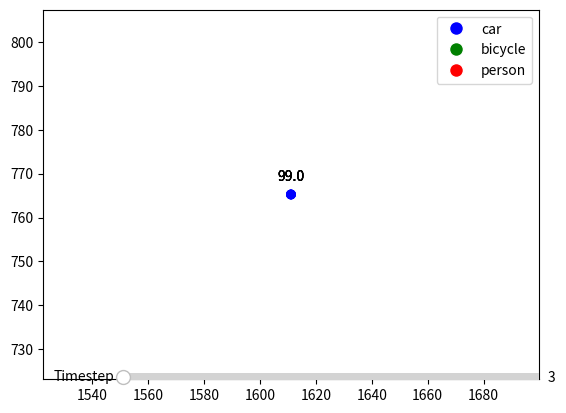

Source code (Python):
# -*- coding: utf-8 -*-
"""
Created on Wed May  8 16:11:34 2024

[redacted]
"""

import pandas as pd
import matplotlib.pyplot as plt
from matplotlib.widgets import Slider
import numpy as np

# Sample DataFrame (replace this with your actual DataFrame)
data = {
    'timestep': [3.0, 4.0, 5.0, 6.0, 7.0],
    'x': [1611.14300, 1611.14300, 1611.14300, 1611.14300, 1611.14300],
    'y': [765.25620, 765.25620, 765.25620, 765.25620, 765.25620],
    'class': ['car', 'car', 'car', 'car', 'car'],
    'trajectory_id': [99.0, 99.0, 99.0, 99.0, 99.0]
}
df = pd.DataFrame(data)

# Create figure and axes
fig, ax = plt.subplots()

# Define colors for different classes
class_colors = {'car': 'blue', 'bicycle': 'green', 'person': 'red'}

# Plot initial frame
sc = ax.scatter(df['x'], df['y'], c=df['class'].map(class_colors))

# Add legend for classes
legend_elements = [plt.Line2D([0], [0], marker='o', color='w', label=class_name, markersize=10, markerfacecolor=color)
                   for class_name, color in class_colors.items()]
ax.legend(handles=legend_elements, loc='upper right')

# Function to annotate trajectories
def annotate_trajectory(trajectory_id, x, y):
    ax.annotate(str(trajectory_id), (x, y), textcoords="offset points", xytext=(0,10), ha='center')

# Add trajectory annotations
for index, row in df.iterrows():
    annotate_trajectory(row['trajectory_id'], row['x'], row['y'])

# Add slider
ax_timestep = plt.axes([0.25, 0.1, 0.65, 0.03], facecolor='lightgoldenrodyellow')
s_timestep = Slider(ax_timestep, 'Timestep', df['timestep'].min(), df['timestep'].max(), valinit=df['timestep'].min(), valstep=1)

# Update function for animation
def update(frame):
    frame_data = df[df['timestep'] == frame]
    sc.set_offsets(frame_data[['x', 'y']])
    sc.set_color(frame_data['class'].map(class_colors))

# Function to update plot when slider value changes
def update_slider(val):
    frame = s_timestep.val
    update(frame)
    fig.canvas.draw_idle()

# Connect slider to update function
s_timestep.on_changed(update_slider)

# Show plot
plt.show()
